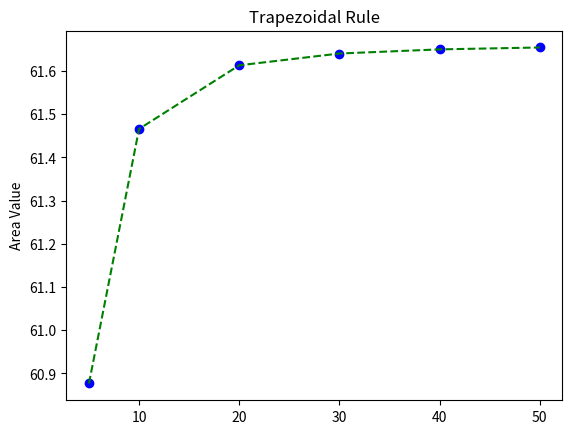

The matplotlib source for this figure:
# CS Week 14 - CS 1101 - Exercise 03

# Importing External Libraries for Data Analysis Functions
import numpy as np               # For Handling Mathematical Functions
import matplotlib.pyplot as plt  # For Plotting Graphs
import pandas as pd              # For Importing Files

# Time Array
X = [0.99, 2.10, 3.22, 4.40, 5.70, 7.12, 8.01, 8.37, 9.32, 9.98]
XX = np.array(X)

# Velocity Array
Y = [4.90, 5.70, 4.20, 7.04, 8.31, 7.82, 5.97, 7.01, 6.68, 4.79]
YY = np.array(Y)

# Finding the Function
coefficients = np.polyfit(XX, YY, 2)
f = np.poly1d(coefficients)
print(f)

# Find the Displacement
step_size = [5, 10, 20, 30, 40, 50]
value = []

for i in step_size:
    N = (i+1)
    H = (10-0) / (N - 1)
    XX = np.linspace(0, 10, N)
    Y = f(XX)
    U = np.sum(Y[1:-1])
    integral = (H/2) * (Y[0] + Y[-1] + 2 * U)
    print(integral)
    value.append(integral)

plt.figure()
plt.scatter(step_size, value, color='b')
plt.plot(step_size, value, color='g', linestyle='--')
plt.xlabel('')
plt.ylabel('Area Value')
plt.title('Trapezoidal Rule')
plt.show()